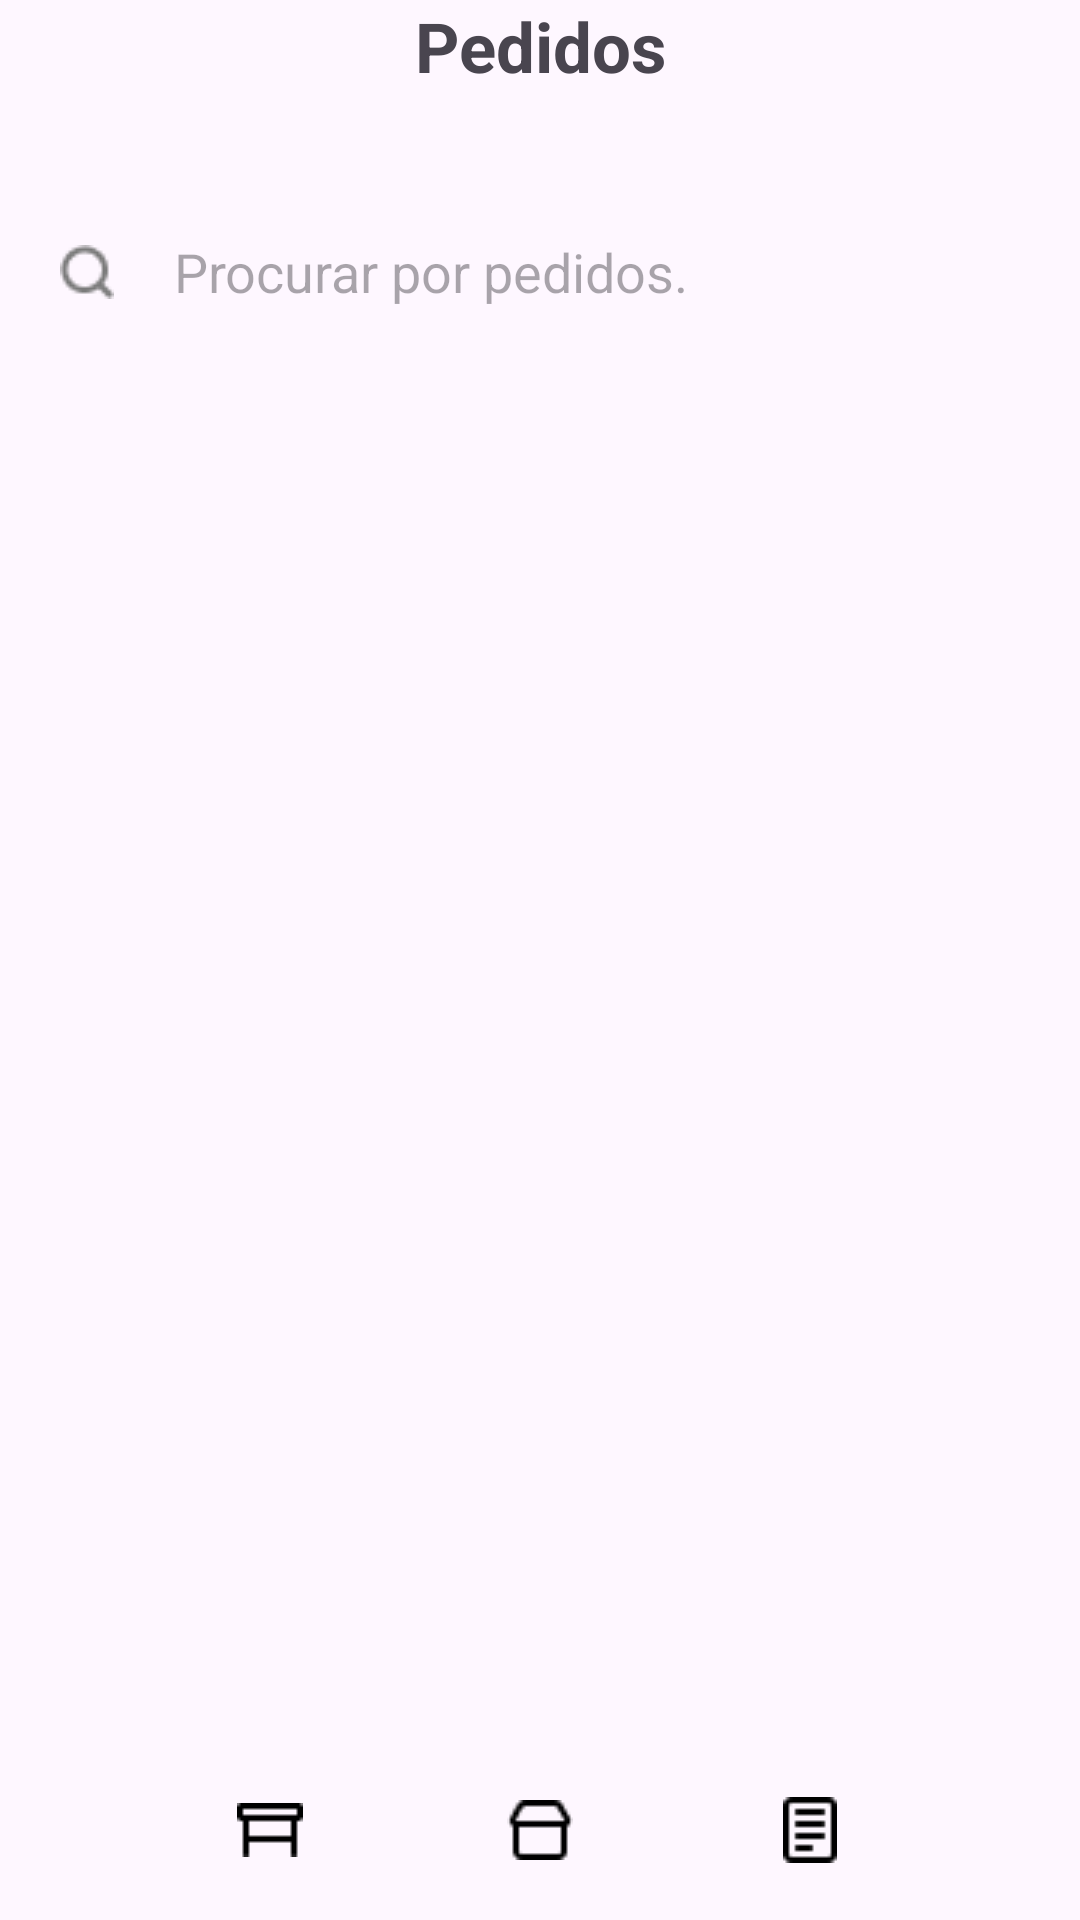

Write the Android layout XML for this screen, with the resource values it uses.
<!-- AndroidManifest.xml: application theme Theme.ProjetoRestaurante -->
<!-- res/layout/activity_orders_screen.xml -->
<?xml version="1.0" encoding="utf-8"?>
<androidx.constraintlayout.widget.ConstraintLayout xmlns:android="http://schemas.android.com/apk/res/android"
    xmlns:app="http://schemas.android.com/apk/res-auto"
    xmlns:tools="http://schemas.android.com/tools"
    android:id="@+id/main"
    android:layout_width="match_parent"
    android:layout_height="match_parent"
    android:layout_margin="20dp"
    tools:context=".OrdersScreen">

    <TextView
        android:id="@+id/ordersTitle"
        android:layout_width="wrap_content"
        android:layout_height="wrap_content"
        android:gravity="center"
        android:text="Pedidos"
        android:textSize="23sp"
        android:textStyle="bold"
        app:layout_constraintEnd_toEndOf="parent"
        app:layout_constraintStart_toStartOf="parent"
        app:layout_constraintTop_toTopOf="parent" />

    <EditText
        android:id="@+id/ordersSearch"
        android:layout_width="0dp"
        android:layout_height="60dp"
        android:layout_marginTop="30dp"
        android:background="@drawable/shape_gray_rounded"
        android:drawableStart="@drawable/icon_search"
        android:drawableLeft="@drawable/icon_search"
        android:drawablePadding="20dp"
        android:ems="10"
        android:hint="Procurar por pedidos."
        android:inputType="text"
        android:paddingStart="20dp"
        android:paddingLeft="20dp"
        app:layout_constraintEnd_toEndOf="parent"
        app:layout_constraintStart_toStartOf="parent"
        app:layout_constraintTop_toBottomOf="@+id/ordersTitle" />

    <androidx.recyclerview.widget.RecyclerView
        android:id="@+id/ordersRecyclerView"
        android:layout_width="0dp"
        android:layout_height="0dp"
        android:layout_marginTop="30dp"
        android:layout_marginBottom="30dp"
        android:orientation="vertical"
        app:layoutManager="androidx.recyclerview.widget.LinearLayoutManager"
        app:layout_constraintBottom_toTopOf="@+id/tablesLinearLayout"
        app:layout_constraintEnd_toEndOf="parent"
        app:layout_constraintStart_toStartOf="parent"
        app:layout_constraintTop_toBottomOf="@+id/ordersSearch"
        tools:listitem="@layout/item_orders"/>

    <LinearLayout
        android:id="@+id/tablesLinearLayout"
        android:layout_width="0dp"
        android:layout_height="60dp"
        android:gravity="center"
        android:orientation="horizontal"
        app:layout_constraintBottom_toBottomOf="parent"
        app:layout_constraintEnd_toEndOf="parent"
        app:layout_constraintStart_toStartOf="parent">

        <ImageButton
            android:id="@+id/ordersTablesButton"
            android:layout_width="50dp"
            android:layout_height="50dp"
            android:layout_marginEnd="50dp"
            android:layout_marginRight="50dp"
            android:backgroundTint="@android:color/transparent"
            android:src="@drawable/icon_table" />

        <ImageButton
            android:id="@+id/ordersHomeButton"
            android:layout_width="30dp"
            android:layout_height="30dp"
            android:layout_marginEnd="50dp"
            android:layout_marginRight="50dp"
            android:backgroundTint="@android:color/transparent"
            android:src="@drawable/icon_home" />

        <ImageButton
            android:layout_width="50dp"
            android:layout_height="50dp"
            android:background="@drawable/shape_yellow_rounded"
            android:src="@drawable/icon_list" />
    </LinearLayout>
</androidx.constraintlayout.widget.ConstraintLayout>
<!-- res/layout/item_orders.xml (included above) -->
<?xml version="1.0" encoding="utf-8"?>
<androidx.constraintlayout.widget.ConstraintLayout xmlns:android="http://schemas.android.com/apk/res/android"
    xmlns:app="http://schemas.android.com/apk/res-auto"
    xmlns:tools="http://schemas.android.com/tools"
    android:id="@+id/main"
    android:layout_width="match_parent"
    android:layout_height="140dp"
    android:layout_marginBottom="20dp"
    android:background="@drawable/shape_gray_rounded">

    <TextView
        android:id="@+id/ordersOrderId"
        android:layout_width="wrap_content"
        android:layout_height="wrap_content"
        android:layout_marginStart="10dp"
        android:layout_marginLeft="10dp"
        android:layout_marginTop="10dp"
        android:text="Pedido 01"
        android:textStyle="bold"
        app:layout_constraintStart_toStartOf="parent"
        app:layout_constraintTop_toTopOf="parent" />

    <View
        android:id="@+id/view"
        android:layout_width="1dp"
        android:layout_height="0dp"
        android:background="@drawable/shape_yellow_rounded"
        app:layout_constraintBottom_toBottomOf="@+id/ordersOrderId"
        app:layout_constraintEnd_toStartOf="@+id/ordersTableId"
        app:layout_constraintStart_toEndOf="@+id/ordersOrderId"
        app:layout_constraintTop_toTopOf="@+id/ordersOrderId" />

    <TextView
        android:id="@+id/ordersTableId"
        android:layout_width="wrap_content"
        android:layout_height="wrap_content"
        android:layout_marginStart="20dp"
        android:layout_marginLeft="20dp"
        android:layout_marginTop="10dp"
        android:text="Mesa 01"
        app:layout_constraintStart_toEndOf="@+id/ordersOrderId"
        app:layout_constraintTop_toTopOf="parent" />

    <TextView
        android:id="@+id/ordersStatus"
        android:layout_width="wrap_content"
        android:layout_height="0dp"
        android:layout_marginEnd="10dp"
        android:layout_marginRight="10dp"
        android:background="@drawable/shape_green_rounded"
        android:gravity="center"
        android:paddingStart="20dp"
        android:paddingEnd="20dp"
        android:text="Preparo"
        android:textSize="12sp"
        app:layout_constraintBottom_toBottomOf="@+id/ordersTableId"
        app:layout_constraintEnd_toEndOf="parent"
        app:layout_constraintTop_toTopOf="@+id/ordersTableId" />

    <androidx.recyclerview.widget.RecyclerView
        android:id="@+id/ordersOrderItemRecyclerView"
        android:layout_width="0dp"
        android:layout_height="0dp"
        android:layout_marginStart="10dp"
        android:layout_marginLeft="10dp"
        android:layout_marginTop="20dp"
        android:layout_marginEnd="10dp"
        android:layout_marginRight="10dp"
        android:layout_marginBottom="10dp"
        android:orientation="horizontal"
        app:layoutManager="androidx.recyclerview.widget.LinearLayoutManager"
        app:layout_constraintBottom_toBottomOf="parent"
        app:layout_constraintEnd_toEndOf="parent"
        app:layout_constraintStart_toStartOf="parent"
        app:layout_constraintTop_toBottomOf="@+id/ordersOrderId"
        tools:listitem="@layout/item_orders_order" />
</androidx.constraintlayout.widget.ConstraintLayout>
<!-- res/layout/item_orders_order.xml (included above) -->
<?xml version="1.0" encoding="utf-8"?>
<androidx.constraintlayout.widget.ConstraintLayout xmlns:android="http://schemas.android.com/apk/res/android"
    xmlns:app="http://schemas.android.com/apk/res-auto"
    xmlns:tools="http://schemas.android.com/tools"
    android:layout_width="220dp"
    android:layout_height="80dp"
    android:background="@color/white"
    android:layout_marginRight="20dp">

    <ImageView
        android:id="@+id/imageView2"
        android:layout_width="60dp"
        android:layout_height="0dp"
        android:layout_marginStart="10dp"
        android:layout_marginLeft="10dp"
        android:layout_marginTop="10dp"
        android:layout_marginBottom="10dp"
        app:layout_constraintBottom_toBottomOf="parent"
        app:layout_constraintStart_toStartOf="parent"
        app:layout_constraintTop_toTopOf="parent"
        app:srcCompat="@drawable/image_hamburger" />

    <TextView
        android:id="@+id/textView"
        android:layout_width="wrap_content"
        android:layout_height="wrap_content"
        android:layout_marginStart="10dp"
        android:layout_marginLeft="10dp"
        android:layout_marginTop="8dp"
        android:text="X-Tudo"
        app:layout_constraintStart_toEndOf="@+id/imageView2"
        app:layout_constraintTop_toTopOf="parent" />

    <TextView
        android:id="@+id/textView5"
        android:layout_width="wrap_content"
        android:layout_height="wrap_content"
        android:layout_marginTop="10dp"
        android:layout_marginEnd="10dp"
        android:layout_marginRight="10dp"
        android:text="2x"
        app:layout_constraintEnd_toEndOf="parent"
        app:layout_constraintTop_toTopOf="parent" />

    <TextView
        android:id="@+id/textView6"
        android:layout_width="wrap_content"
        android:layout_height="wrap_content"
        android:layout_marginStart="10dp"
        android:layout_marginLeft="10dp"
        android:text="R$ 15,00"
        android:textColor="@color/yellow"
        android:textStyle="bold"
        app:layout_constraintBottom_toBottomOf="parent"
        app:layout_constraintStart_toEndOf="@+id/imageView2"
        app:layout_constraintTop_toBottomOf="@+id/textView" />
</androidx.constraintlayout.widget.ConstraintLayout>
<!-- resources referenced by this layout -->
<resources>
  <color name="white">#FFFFFFFF</color>
  <color name="yellow">#FFF7C846</color>
  <!-- drawable icon_home: png bitmap (drawable, 265 bytes) -->
  <!-- drawable icon_list: png bitmap (drawable, 225 bytes) -->
  <!-- drawable icon_search: png bitmap (drawable, 555 bytes) -->
  <!-- drawable icon_table: png bitmap (drawable, 201 bytes) -->
  <!-- drawable image_hamburger: jpg bitmap (drawable, 596418 bytes) -->
  <style name="Theme.ProjetoRestaurante" parent="Base.Theme.ProjetoRestaurante" />
  <style name="Base.Theme.ProjetoRestaurante" parent="Theme.Material3.DayNight.NoActionBar">
          
          
      </style>
</resources>
